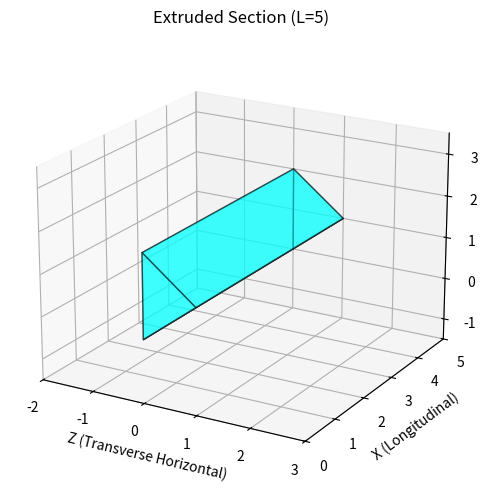

Generate this figure with matplotlib:
import matplotlib.pyplot as plt
from mpl_toolkits.mplot3d.art3d import Poly3DCollection
import numpy as np

def plot_extruded_section(section_points, length):
    """
    Plots a 3D extrusion of a 2D section.
    The section is defined in the YZ plane and extruded along the X axis.
    
    Args:
        section_points: List of (y, z) tuples defining the section vertices.
                       Must be a closed loop (first and last point same).
        length: Length of extrusion along the X axis.
    """
    fig = plt.figure(figsize=(8, 6))
    ax = fig.add_subplot(111, projection='3d')

    # Convert to numpy array for easier handling
    pts = np.array(section_points)
    
    # Validate inputs
    if len(pts) < 3:
        print("Need at least 3 points to define a shape")
        return

    # Vertices at x=0 (Start of beam)
    # Mapping to plot coordinates (User request):
    # Plot X <= Beam Z
    # Plot Y <= Beam X
    # Plot Z <= Beam Y
    x0 = np.zeros(pts.shape[0])
    # (BeamZ, BeamX, BeamY)
    base_verts = np.column_stack((pts[:, 1], x0, pts[:, 0]))

    # Vertices at x=length (End of beam)
    x_end = np.full(pts.shape[0], length)
    end_verts = np.column_stack((pts[:, 1], x_end, pts[:, 0]))

    faces = []

    # 1. Start face (Beam x=0 -> Plot Y=0)
    faces.append(base_verts)

    # 2. End face (Beam x=length -> Plot Y=length)
    faces.append(end_verts)

    # 3. Side faces
    # Connect corresponding points between base and end
    # Iterate through segments. Since points are closed, we have len-1 segments.
    for i in range(len(pts) - 1):
        # Define the quad for the side face
        # Order: Base[i], Base[i+1], End[i+1], End[i]
        side = [
            base_verts[i],
            base_verts[i+1],
            end_verts[i+1],
            end_verts[i]
        ]
        faces.append(side)

    # Create the collection
    mesh = Poly3DCollection(faces, alpha=0.5, edgecolor='k')
    
    # Optional: Set face colors
    mesh.set_facecolor('cyan')

    ax.add_collection3d(mesh)

    # Set plot limits
    # We need to manually set limits because add_collection3d doesn't auto-scale
    all_coords = np.vstack((base_verts, end_verts))
    
    x_min, x_max = all_coords[:, 0].min(), all_coords[:, 0].max()
    y_min, y_max = all_coords[:, 1].min(), all_coords[:, 1].max()
    z_min, z_max = all_coords[:, 2].min(), all_coords[:, 2].max()
    
    # Add some padding
    max_range = np.array([x_max-x_min, y_max-y_min, z_max-z_min]).max() / 2.0
    mid_x = (x_max+x_min) * 0.5
    mid_y = (y_max+y_min) * 0.5
    mid_z = (z_max+z_min) * 0.5

    ax.set_xlim(mid_x - max_range, mid_x + max_range)
    ax.set_ylim(mid_y - max_range, mid_y + max_range)
    ax.set_zlim(mid_z - max_range, mid_z + max_range)

    ax.set_xlabel('Z (Transverse Horizontal)')
    ax.set_ylabel('X (Longitudinal)')
    ax.set_zlabel('Y (Vertical)')
    
    # Set initial view to match the user's request better if needed
    # But the coordinate swap should do the heavy lifting.
    ax.view_init(elev=20, azim=-60) # Default is often 30, -60. 
    
    plt.title(f"Extruded Section (L={length})")
    plt.show()

if __name__ == "__main__":
    # User defined triangle points (y, z)
    points = ((0,0), (2,0), (1,1), (0,0))
    
    # Extrude along X axis
    plot_extruded_section(points, length=5)
